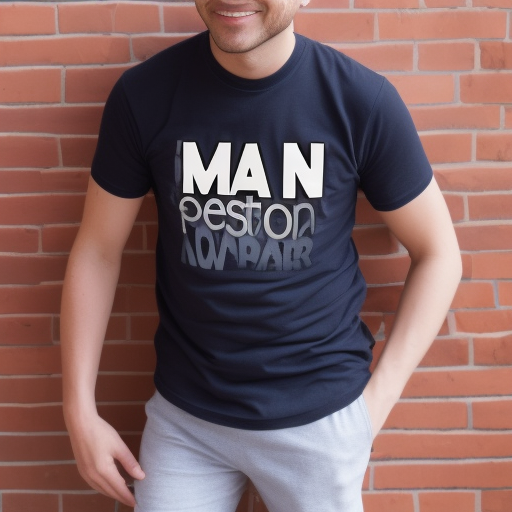
Generation parameters embedded in this image by AUTOMATIC1111 Stable Diffusion web UI or a fork of it (Forge, ...) (PNG 'parameters' text chunk):
Man with shoes1 and tshirt7.
Steps: 20, Sampler: Euler a, CFG scale: 7, Seed: 1714859791, Size: 512x512, Model hash: be663900e6, Model: training-5, Version: v1.5.1